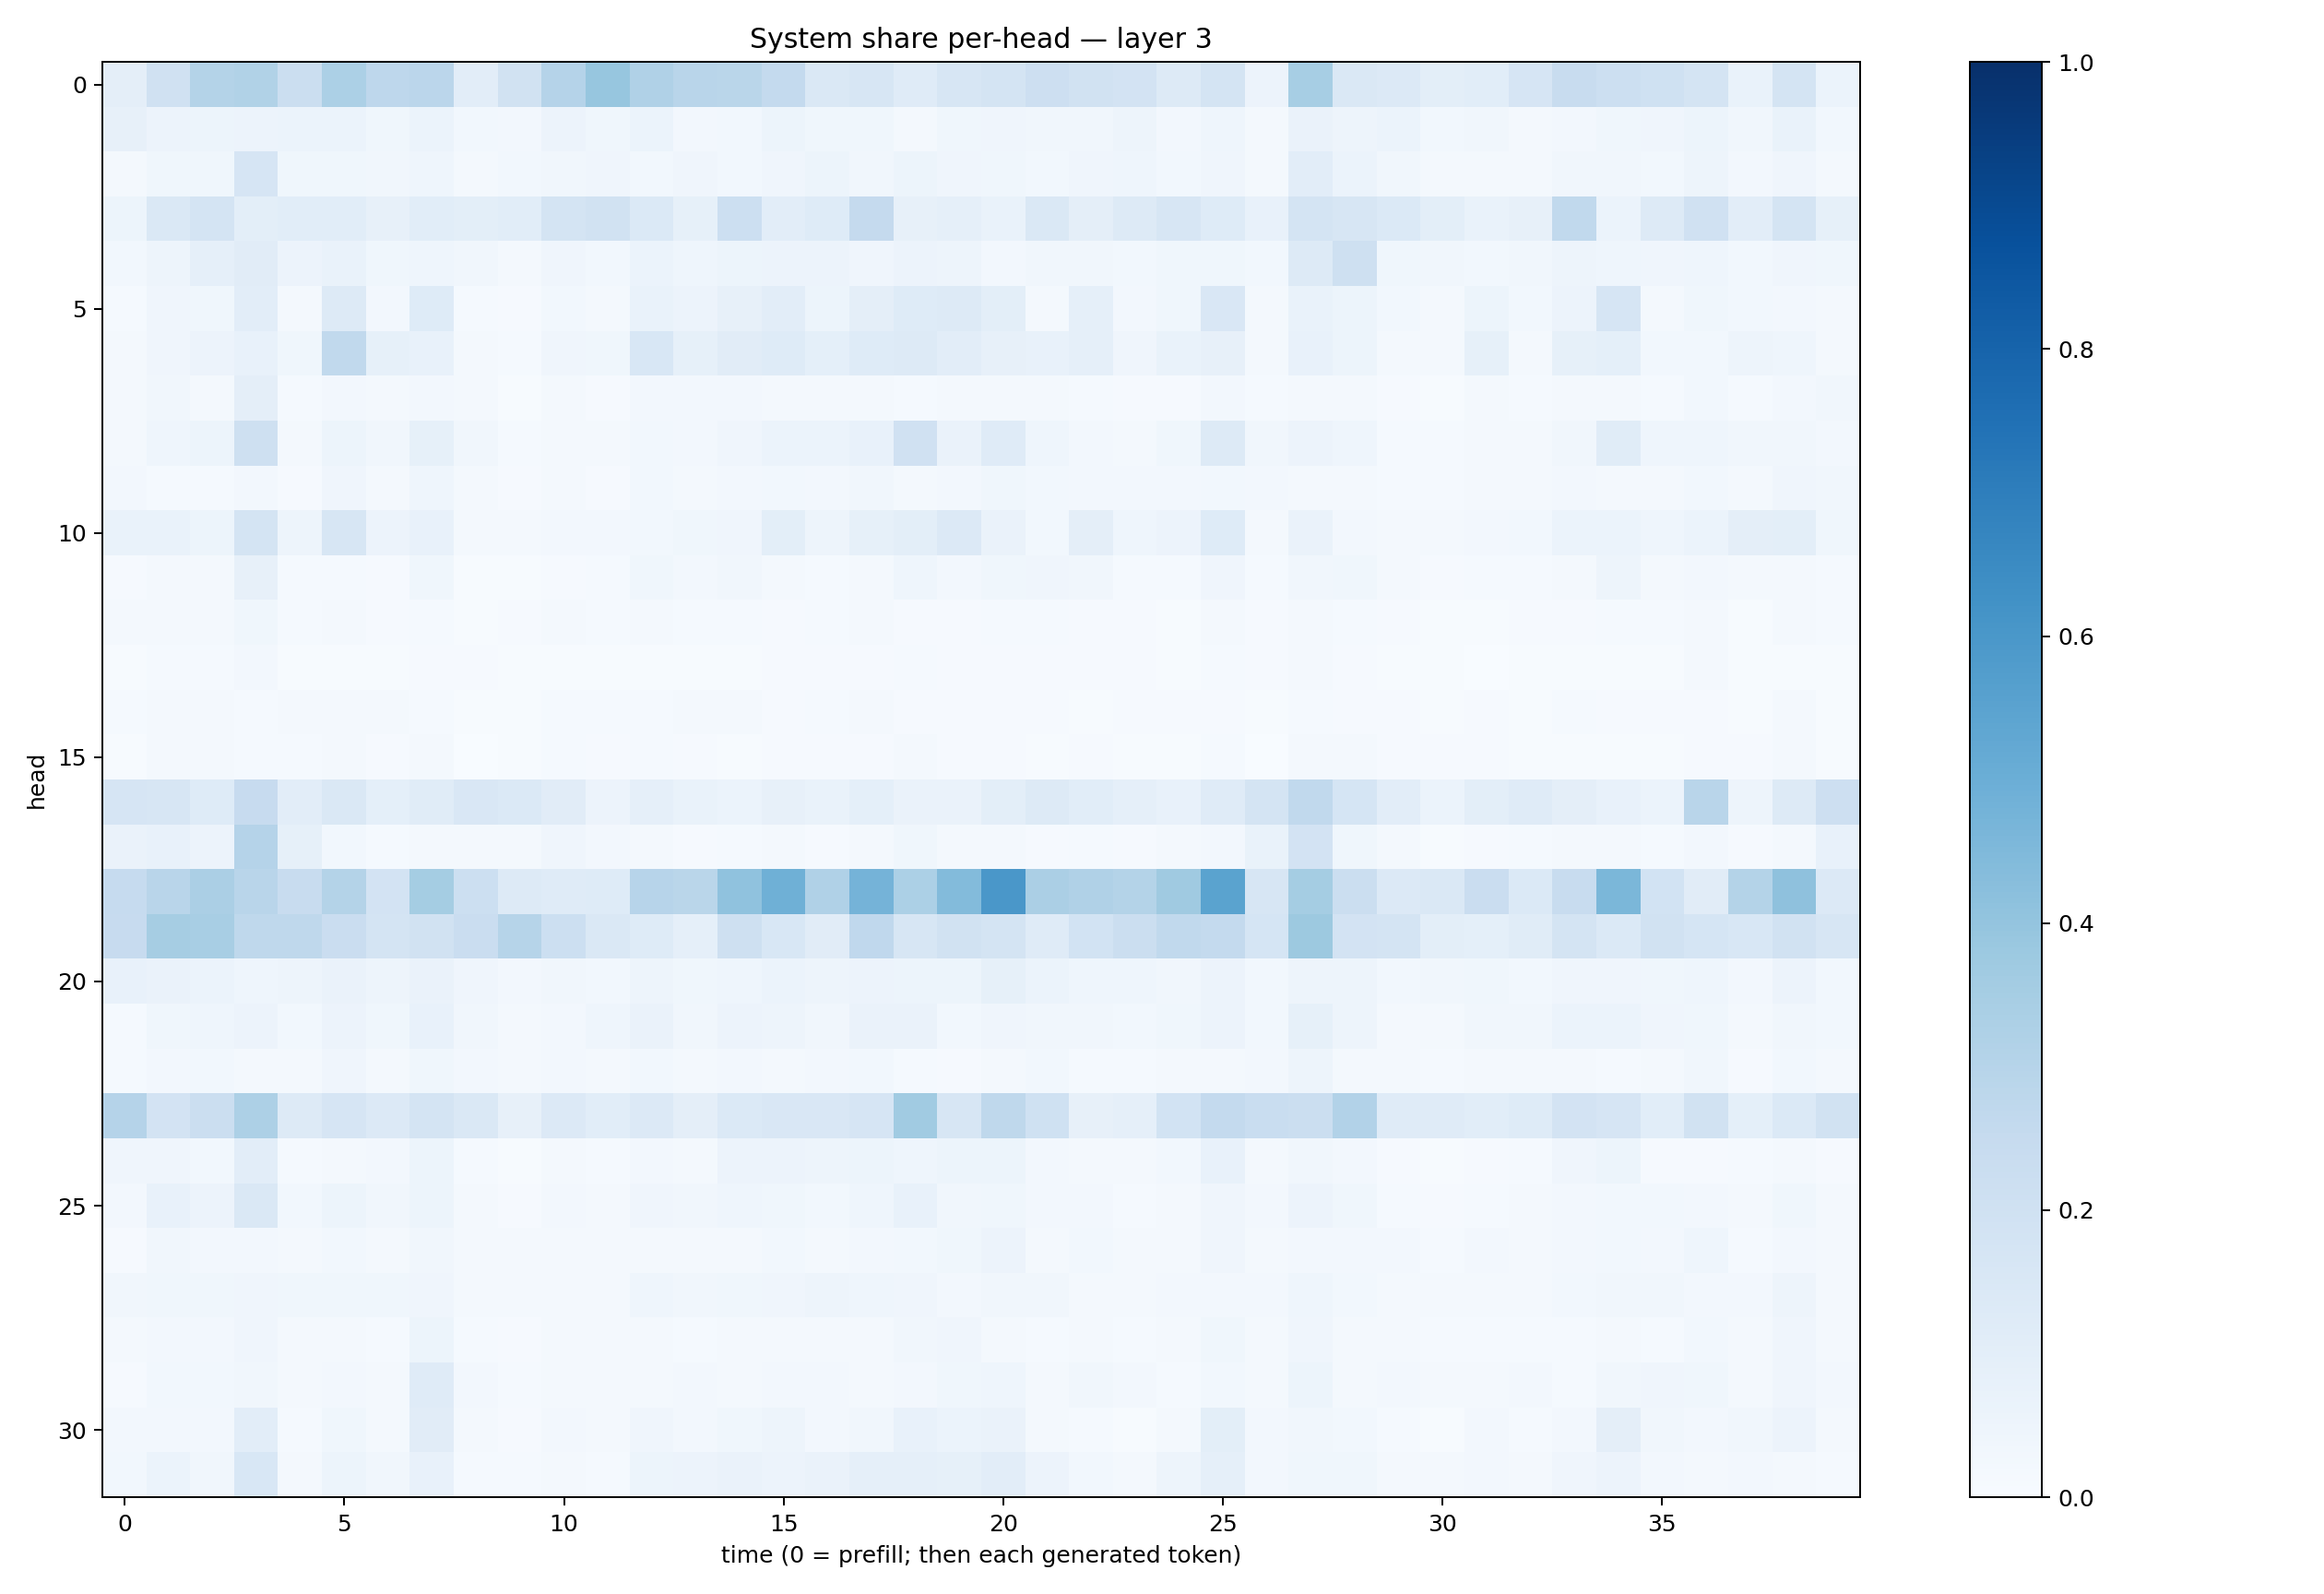

Data behind this chart, as committed beside it:
0.09570668, 0.19775127, 0.30600807, 0.31581426, 0.22377588, 0.3313673, 0.27412808, 0.2843837, 0.10301391, 0.19093747, 0.30209085, 0.39261594, 0.317575, 0.29265493, 0.28734013, 0.2557105, 0.14228135, 0.16268766, 0.12081923, 0.15641934, 0.1728002, 0.21280514, 0.19266175, 0.1805577
0.07892, 0.05836, 0.05208, 0.05714, 0.06194, 0.06058, 0.03547, 0.06103, 0.02783, 0.02516, 0.05654, 0.03687, 0.06008, 0.02552, 0.02897, 0.05167, 0.03823, 0.03901, 0.02313, 0.03701, 0.04129, 0.03362, 0.03397, 0.04939
0.02171, 0.03815, 0.03719, 0.1648, 0.03533, 0.03722, 0.03293, 0.04522, 0.01571, 0.02772, 0.03372, 0.04111, 0.03107, 0.03989, 0.02849, 0.0398, 0.05263, 0.03456, 0.05271, 0.03978, 0.03883, 0.03046, 0.0408, 0.04475
0.05356, 0.1468, 0.1732, 0.09928, 0.106, 0.1092, 0.07865, 0.1055, 0.09997, 0.1081, 0.1768, 0.1911, 0.1369, 0.08266, 0.2185, 0.1023, 0.1242, 0.2503, 0.07818, 0.08729, 0.06892, 0.1476, 0.09669, 0.1317
0.02855, 0.04969, 0.08821, 0.1095, 0.05528, 0.06994, 0.03856, 0.04427, 0.03187, 0.01871, 0.0427, 0.02928, 0.06087, 0.04432, 0.05106, 0.0561, 0.05643, 0.04085, 0.05824, 0.04911, 0.0243, 0.03163, 0.03338, 0.02787
0.01495, 0.03953, 0.03633, 0.1043, 0.01856, 0.1294, 0.02714, 0.1235, 0.01502, 0.01128, 0.03116, 0.02281, 0.07025, 0.05619, 0.08055, 0.1042, 0.05374, 0.09547, 0.1221, 0.1255, 0.1007, 0.02044, 0.08974, 0.02623
0.02091, 0.03967, 0.0578, 0.07433, 0.03712, 0.2652, 0.08328, 0.07289, 0.01866, 0.01512, 0.04019, 0.03584, 0.1528, 0.08379, 0.1112, 0.1236, 0.09346, 0.1243, 0.1284, 0.1027, 0.0809, 0.07077, 0.088, 0.03981
0.01714, 0.0316, 0.02132, 0.09517, 0.01493, 0.02374, 0.01597, 0.02421, 0.01644, 0.007749, 0.02132, 0.01048, 0.02481, 0.02412, 0.02493, 0.01875, 0.01888, 0.02333, 0.01212, 0.01593, 0.01618, 0.01649, 0.01328, 0.009606
0.0196, 0.04503, 0.05464, 0.2035, 0.02229, 0.05243, 0.03153, 0.08475, 0.03496, 0.01262, 0.02145, 0.01914, 0.03056, 0.02527, 0.04256, 0.05906, 0.05938, 0.07618, 0.1987, 0.06338, 0.1208, 0.04631, 0.02683, 0.0218
0.02392, 0.01257, 0.01347, 0.02518, 0.01136, 0.03967, 0.02142, 0.04372, 0.01574, 0.007924, 0.01578, 0.01079, 0.02961, 0.02308, 0.02352, 0.02941, 0.02669, 0.03319, 0.02303, 0.02382, 0.03528, 0.03072, 0.02703, 0.02452
0.06679, 0.06666, 0.05209, 0.1782, 0.04882, 0.1574, 0.05663, 0.07394, 0.01984, 0.01682, 0.0265, 0.0242, 0.02893, 0.03863, 0.03917, 0.09785, 0.04995, 0.08571, 0.1007, 0.1359, 0.06599, 0.02852, 0.09476, 0.04634
0.008753, 0.02156, 0.01815, 0.08175, 0.01303, 0.01178, 0.01111, 0.03748, 0.004725, 0.005742, 0.01041, 0.01391, 0.03705, 0.02599, 0.03377, 0.02225, 0.01367, 0.02108, 0.04467, 0.02431, 0.03583, 0.04057, 0.03237, 0.01372
0.0159, 0.01642, 0.0192, 0.03565, 0.01321, 0.01812, 0.008267, 0.01316, 0.007093, 0.008598, 0.01786, 0.01325, 0.01573, 0.01202, 0.01345, 0.008217, 0.01336, 0.01855, 0.0107, 0.007961, 0.01291, 0.01351, 0.01112, 0.009897
0.007359, 0.01358, 0.01211, 0.02559, 0.006902, 0.007073, 0.00508, 0.01074, 0.008544, 0.004422, 0.007534, 0.004742, 0.007635, 0.006363, 0.007106, 0.00804, 0.009482, 0.008382, 0.01474, 0.01061, 0.01161, 0.009346, 0.01048, 0.01077
0.01516, 0.0215, 0.02304, 0.01402, 0.01841, 0.01877, 0.01841, 0.01476, 0.006719, 0.004525, 0.01264, 0.01371, 0.01497, 0.02061, 0.01692, 0.0107, 0.0151, 0.01978, 0.008985, 0.01129, 0.01117, 0.008431, 0.006591, 0.009683
0.003987, 0.01912, 0.01995, 0.01436, 0.01272, 0.01986, 0.008627, 0.01646, 0.003177, 0.00649, 0.0145, 0.009457, 0.01464, 0.008153, 0.006866, 0.009978, 0.01112, 0.008387, 0.01951, 0.01071, 0.008709, 0.005516, 0.008708, 0.007556
0.1652, 0.1589, 0.122, 0.2429, 0.103, 0.1475, 0.09243, 0.1164, 0.152, 0.1375, 0.1105, 0.05587, 0.08597, 0.06773, 0.06112, 0.08096, 0.06865, 0.09078, 0.06618, 0.06285, 0.09935, 0.1266, 0.1057, 0.0861
0.06572, 0.07349, 0.05594, 0.3014, 0.08579, 0.02975, 0.01235, 0.02076, 0.01593, 0.01999, 0.04251, 0.02692, 0.01843, 0.01096, 0.0124, 0.01777, 0.01004, 0.01657, 0.03743, 0.02123, 0.01857, 0.009746, 0.01465, 0.01074
0.2462, 0.2924, 0.334, 0.2906, 0.2407, 0.3047, 0.1811, 0.3517, 0.2153, 0.1306, 0.1196, 0.1246, 0.2965, 0.2865, 0.4067, 0.49, 0.3195, 0.4731, 0.3295, 0.4408, 0.5983, 0.3335, 0.3186, 0.3065
0.2429, 0.3508, 0.3421, 0.2713, 0.2697, 0.2285, 0.177, 0.1888, 0.2303, 0.2981, 0.2168, 0.1433, 0.1232, 0.08941, 0.2088, 0.1559, 0.1103, 0.2685, 0.163, 0.1917, 0.1748, 0.1198, 0.1856, 0.223
0.07762, 0.06475, 0.05889, 0.04331, 0.04837, 0.06523, 0.04827, 0.06296, 0.04165, 0.0241, 0.03427, 0.0279, 0.04898, 0.03845, 0.04456, 0.0605, 0.0471, 0.05518, 0.05405, 0.0527, 0.08517, 0.05944, 0.045, 0.04539
0.01331, 0.03664, 0.04462, 0.05569, 0.02899, 0.05682, 0.0386, 0.07288, 0.03282, 0.0217, 0.02481, 0.04553, 0.06346, 0.0339, 0.05755, 0.04987, 0.03237, 0.06604, 0.06296, 0.02967, 0.03966, 0.03245, 0.03366, 0.02956
0.01452, 0.02385, 0.02771, 0.02293, 0.0215, 0.04214, 0.01815, 0.03572, 0.02478, 0.01923, 0.02688, 0.01731, 0.02995, 0.02078, 0.02508, 0.02033, 0.02393, 0.03052, 0.01351, 0.01152, 0.02184, 0.02806, 0.01434, 0.01555
0.3017, 0.1829, 0.2242, 0.326, 0.1271, 0.166, 0.1335, 0.177, 0.1467, 0.08126, 0.1353, 0.1061, 0.1331, 0.09495, 0.1373, 0.1517, 0.149, 0.1665, 0.3668, 0.1575, 0.2718, 0.2014, 0.08162, 0.08933
0.03968, 0.04278, 0.028, 0.1037, 0.0148, 0.01968, 0.02614, 0.0536, 0.01472, 0.006694, 0.02329, 0.01459, 0.02567, 0.01908, 0.05614, 0.05814, 0.05016, 0.05251, 0.04649, 0.05235, 0.05268, 0.02686, 0.01847, 0.01582
0.02425, 0.07386, 0.05555, 0.1427, 0.02736, 0.05121, 0.03126, 0.05443, 0.01735, 0.009334, 0.02606, 0.01772, 0.03957, 0.03511, 0.0446, 0.0374, 0.03039, 0.0432, 0.07309, 0.032, 0.03543, 0.02496, 0.02387, 0.01359
0.007869, 0.03337, 0.02621, 0.02518, 0.02277, 0.02956, 0.02039, 0.03129, 0.01662, 0.01786, 0.02088, 0.01806, 0.01946, 0.01785, 0.01845, 0.02746, 0.02277, 0.02519, 0.02903, 0.03717, 0.05614, 0.01878, 0.03078, 0.02106
0.03226, 0.03843, 0.03877, 0.04151, 0.03796, 0.03559, 0.03726, 0.0429, 0.02105, 0.0165, 0.0191, 0.02165, 0.04386, 0.03411, 0.03739, 0.03923, 0.04821, 0.04475, 0.04295, 0.02669, 0.03493, 0.03282, 0.02187, 0.01661
0.02081, 0.02633, 0.02345, 0.03911, 0.01977, 0.02004, 0.01403, 0.05407, 0.01437, 0.009047, 0.01821, 0.01566, 0.02182, 0.01435, 0.01638, 0.01751, 0.01831, 0.0165, 0.03477, 0.0399, 0.01828, 0.01408, 0.01785, 0.01361
0.01169, 0.02976, 0.02789, 0.03397, 0.02294, 0.02578, 0.02211, 0.119, 0.02579, 0.01463, 0.01973, 0.01683, 0.02017, 0.02678, 0.01732, 0.02439, 0.02554, 0.01994, 0.02497, 0.03552, 0.04603, 0.02243, 0.03379, 0.02473
0.0272, 0.0268, 0.02583, 0.1046, 0.01418, 0.03811, 0.0174, 0.1119, 0.01731, 0.01044, 0.02417, 0.01653, 0.04132, 0.02355, 0.03736, 0.04968, 0.02675, 0.03378, 0.07156, 0.05913, 0.06334, 0.01826, 0.01549, 0.007519
0.02887, 0.06063, 0.03277, 0.1539, 0.01614, 0.05425, 0.03352, 0.07047, 0.0138, 0.01508, 0.02111, 0.01395, 0.0509, 0.05489, 0.06446, 0.05847, 0.06447, 0.08695, 0.0873, 0.08236, 0.1031, 0.05854, 0.02804, 0.02241
